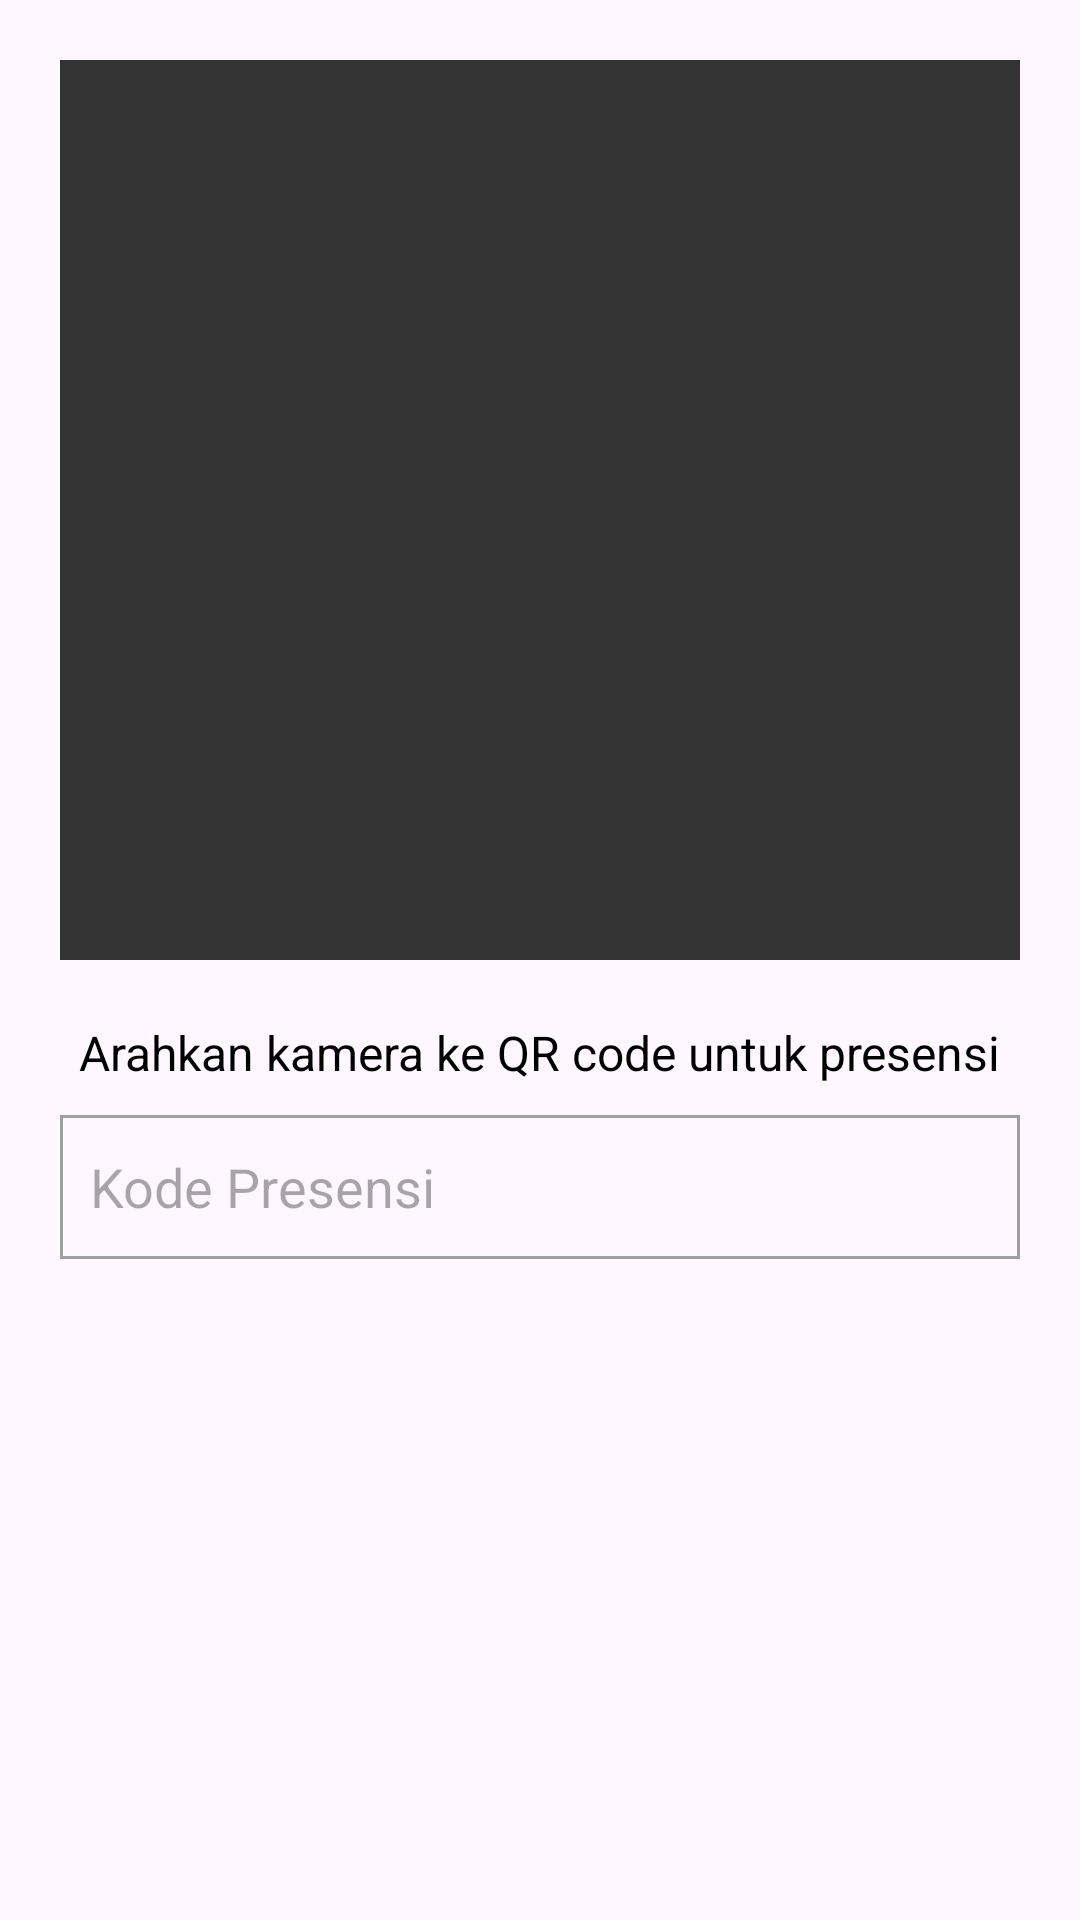

This screen was rendered from an Android layout file. Write that file and the resources it references.
<!-- AndroidManifest.xml: application theme Theme.ApkSiswa1526 -->
<!-- res/layout/presensi.xml -->
<?xml version="1.0" encoding="utf-8"?>
<LinearLayout
    android:layout_height="match_parent"
    android:layout_width="match_parent"
    android:orientation="vertical"
    android:padding="20dp"
    xmlns:android="http://schemas.android.com/apk/res/android">
    <LinearLayout
        android:layout_width="match_parent"
        android:layout_height="300dp"
        android:background="#333333"
        android:layout_marginBottom="20dp">

    </LinearLayout>
    <TextView
        android:layout_width="wrap_content"
        android:layout_height="wrap_content"
        android:text="Arahkan kamera ke QR code untuk presensi"
        android:layout_gravity="center"
        android:textColor="#000000"
        android:textSize="16dp">

    </TextView>
    <EditText
        android:layout_width="match_parent"
        android:layout_height="wrap_content"
        android:background="@drawable/edit_text_border"
        android:minHeight="48dp"
        android:hint="Kode Presensi"
        android:layout_marginTop="10dp"
        android:paddingLeft="10dp">

    </EditText>
</LinearLayout>
<!-- resources referenced by this layout -->
<resources>
  <!-- drawable edit_text_border (drawable) -->
  <?xml version="1.0" encoding="utf-8"?>
  <shape
      xmlns:android="http://schemas.android.com/apk/res/android"
      android:shape="rectangle">
      <solid
          android:color="@android:color/transparent"/>
      <stroke
          android:color="#9E9E9E"
          android:width="1dp"/>
  </shape>
  <style name="Theme.ApkSiswa1526" parent="Base.Theme.ApkSiswa1526" />
  <style name="Base.Theme.ApkSiswa1526" parent="Theme.Material3.DayNight.NoActionBar">
          
          
      </style>
</resources>
